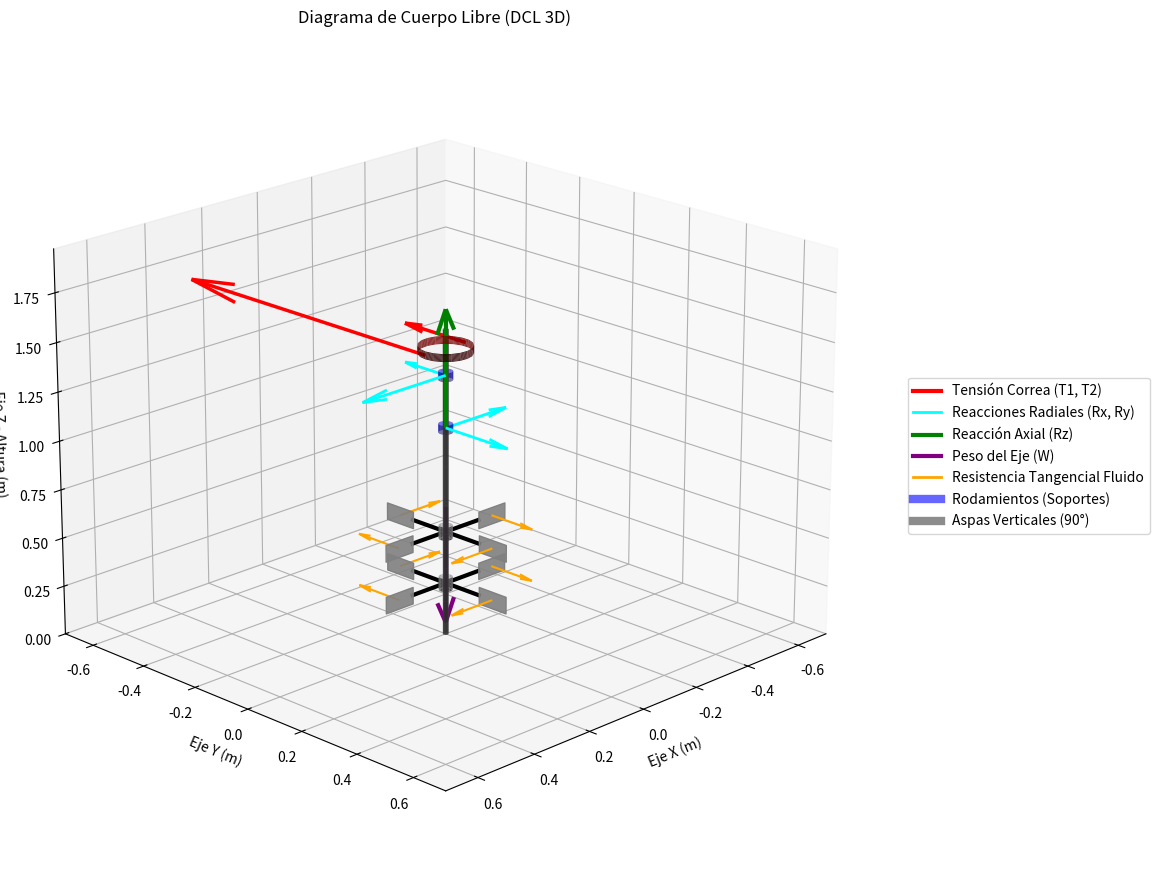

Write the Python code that produced this figure.
import matplotlib.pyplot as plt
import numpy as np
from mpl_toolkits.mplot3d.art3d import Poly3DCollection
from matplotlib.lines import Line2D

class DCL:
    def __init__(self, d, h, r_pol):
        self.d = d
        self.h = h
        self.r_pol = r_pol
        
        # --- Magnitudes de Fuerza (Newtons) ---
        self.W_eje = -40      # Peso del eje 
        self.Rz_inf = 40      # Reacción normal (axial)
        self.T1 = 60          # Tensión lado tenso
        self.T2 = 15          # Tensión lado flojo

    def param_graf(self):
        # Alturas
        self.a = 0.3 * self.h
        self.b = 0.3 * self.h
        self.c = 0.4 * self.h
        self.e = 0.2 * self.h
        self.f = 0.3 * self.h
        self.g = 0.15 * self.h
        
        # Radios y dimensiones
        self.diam_pol_ax = 0.3 * self.d
        self.r_polea = self.diam_pol_ax / 2
        self.r_in_aspa = 0.25 * self.d
        self.r_ex_aspa = 0.45 * self.d
        self.h_aspa = 0.05 + 0.04 * self.h
        
        self.r_eje = 0.015 * self.d
        self.r_rod = 0.04 * self.d
        
        # Coordenadas Z
        self.z_aspa_inf = self.a
        self.z_aspa_sup = self.a + self.b
        self.z_rod_inf = self.h + self.e
        self.z_rod_sup = self.h + self.e + self.f
        self.z_polea = self.h + self.e + self.f + self.g

    def draw_cylinder(self, ax, z0, z1, R, color, alpha=0.8):
        """Genera la malla de un cilindro 3D"""
        z = np.linspace(z0, z1, 10)
        theta = np.linspace(0, 2*np.pi, 20)
        theta_grid, z_grid = np.meshgrid(theta, z)
        x_grid = R * np.cos(theta_grid)
        y_grid = R * np.sin(theta_grid)
        ax.plot_surface(x_grid, y_grid, z_grid, color=color, alpha=alpha, shade=True)

    def draw_impeller(self, ax, z_center, sf):
        """Dibuja el agitador con aspas completamente verticales (90°)"""
        h_manzana = self.h_aspa * 0.8
        self.draw_cylinder(ax, z_center - h_manzana/2, z_center + h_manzana/2, self.r_eje*2.5, 'silver', 1.0)
        
        for angle in [0, np.pi/2, np.pi, 3*np.pi/2]:
            # Barras de unión
            x0, y0 = (self.r_eje*2.5) * np.cos(angle), (self.r_eje*2.5) * np.sin(angle)
            x1, y1 = self.r_in_aspa * np.cos(angle), self.r_in_aspa * np.sin(angle)
            ax.plot([x0, x1], [y0, y1], [z_center, z_center], color='black', lw=3)
            
            H = self.h_aspa
            # Geometría de aspa vertical (90 grados de inclinación)
            v1_l = [self.r_in_aspa, 0, z_center - H/2]
            v2_l = [self.r_ex_aspa, 0, z_center - H/2]
            v3_l = [self.r_ex_aspa, 0, z_center + H/2]
            v4_l = [self.r_in_aspa, 0, z_center + H/2]
            
            # Rotación de vértices según el cuadrante
            vertices = []
            for v in [v1_l, v2_l, v3_l, v4_l]:
                x_g = v[0] * np.cos(angle) - v[1] * np.sin(angle)
                y_g = v[0] * np.sin(angle) + v[1] * np.cos(angle)
                vertices.append([x_g, y_g, v[2]])
            
            blade = Poly3DCollection([vertices], color='gray', alpha=0.9, edgecolors='k')
            ax.add_collection3d(blade)
            
            # Fuerza de resistencia multiplicada por el factor de escala (sf)
            r_mid = (self.r_in_aspa + self.r_ex_aspa)/2
            Fx, Fy = 10 * np.sin(angle), -10 * np.cos(angle)
            ax.quiver(r_mid * np.cos(angle), r_mid * np.sin(angle), z_center, Fx*sf, Fy*sf, 0, color='orange', arrow_length_ratio=0.3)

    def graficar(self):
        self.param_graf()
        fig = plt.figure(figsize=(12, 9))
        ax = fig.add_subplot(111, projection='3d')

        # Factor de escala visual para restringir el tamaño de los vectores de fuerza
        sf = 0.015 

        # Sólidos: Eje, Rodamientos, Polea
        self.draw_cylinder(ax, 0, self.z_polea + 0.1, self.r_eje, 'dimgray', 1.0)
        h_rod = 0.05 * self.h
        self.draw_cylinder(ax, self.z_rod_inf - h_rod/2, self.z_rod_inf + h_rod/2, self.r_rod, 'blue', 0.6)
        self.draw_cylinder(ax, self.z_rod_sup - h_rod/2, self.z_rod_sup + h_rod/2, self.r_rod, 'blue', 0.6)
        self.draw_impeller(ax, self.z_aspa_inf, sf)
        self.draw_impeller(ax, self.z_aspa_sup, sf)
        self.draw_cylinder(ax, self.z_polea - 0.02, self.z_polea + 0.02, self.r_polea, 'maroon', 0.9)
        
        # Vectores escalados por 'sf'
        ax.quiver(self.r_polea, 0, self.z_polea, 0, -self.T1*sf, 0, color='red', lw=2.5, arrow_length_ratio=0.2)
        ax.quiver(-self.r_polea, 0, self.z_polea, 0, -self.T2*sf, 0, color='red', lw=2.5, arrow_length_ratio=0.3)
        ax.quiver(0, 0, self.z_rod_inf, 0, 0, self.Rz_inf*sf, color='green', lw=3, arrow_length_ratio=0.2)
        ax.quiver(0, 0, self.z_rod_inf, -15*sf, 0, 0, color='cyan', lw=2)
        ax.quiver(0, 0, self.z_rod_inf, 0, 15*sf, 0, color='cyan', lw=2)
        ax.quiver(0, 0, self.z_rod_sup, 20*sf, 0, 0, color='cyan', lw=2)
        ax.quiver(0, 0, self.z_rod_sup, 0, -10*sf, 0, color='cyan', lw=2)
        
        z_cg = self.z_polea * 0.45
        ax.quiver(0, 0, z_cg, 0, 0, self.W_eje*sf, color='purple', lw=3, arrow_length_ratio=0.2)

        # Configuración de límites fijos
        limite = max(self.h, self.d) * 0.8
        ax.set_xlim([-limite, limite])
        ax.set_ylim([-limite, limite])
        ax.set_zlim([0, self.z_polea + 0.5])
        
        ax.set_xlabel('Eje X (m)')
        ax.set_ylabel('Eje Y (m)')
        ax.set_zlabel('Eje Z - Altura (m)')
        ax.set_title('Diagrama de Cuerpo Libre (DCL 3D)')
        
        # Cuadro de Leyendas
        elementos_leyenda = [
            Line2D([0], [0], color='red', lw=3, label='Tensión Correa (T1, T2)'),
            Line2D([0], [0], color='cyan', lw=2, label='Reacciones Radiales (Rx, Ry)'),
            Line2D([0], [0], color='green', lw=3, label='Reacción Axial (Rz)'),
            Line2D([0], [0], color='purple', lw=3, label='Peso del Eje (W)'),
            Line2D([0], [0], color='orange', lw=2, label='Resistencia Tangencial Fluido'),
            Line2D([0], [0], color='blue', lw=6, alpha=0.6, label='Rodamientos (Soportes)'),
            Line2D([0], [0], color='gray', lw=6, alpha=0.9, label='Aspas Verticales (90°)')
        ]
        
        # Posicionamiento de la leyenda fuera del gráfico para que no tape vectores
        ax.legend(handles=elementos_leyenda, loc='center left', bbox_to_anchor=(1.05, 0.5), fontsize=10)

        ax.view_init(elev=20, azim=45)
        plt.tight_layout() # Ajusta los bordes para que la leyenda se vea completa
        plt.show()

if __name__ == '__main__':
    modelo_dcl = DCL(d=0.49, h=0.89, r_pol=4) 
    modelo_dcl.graficar()
